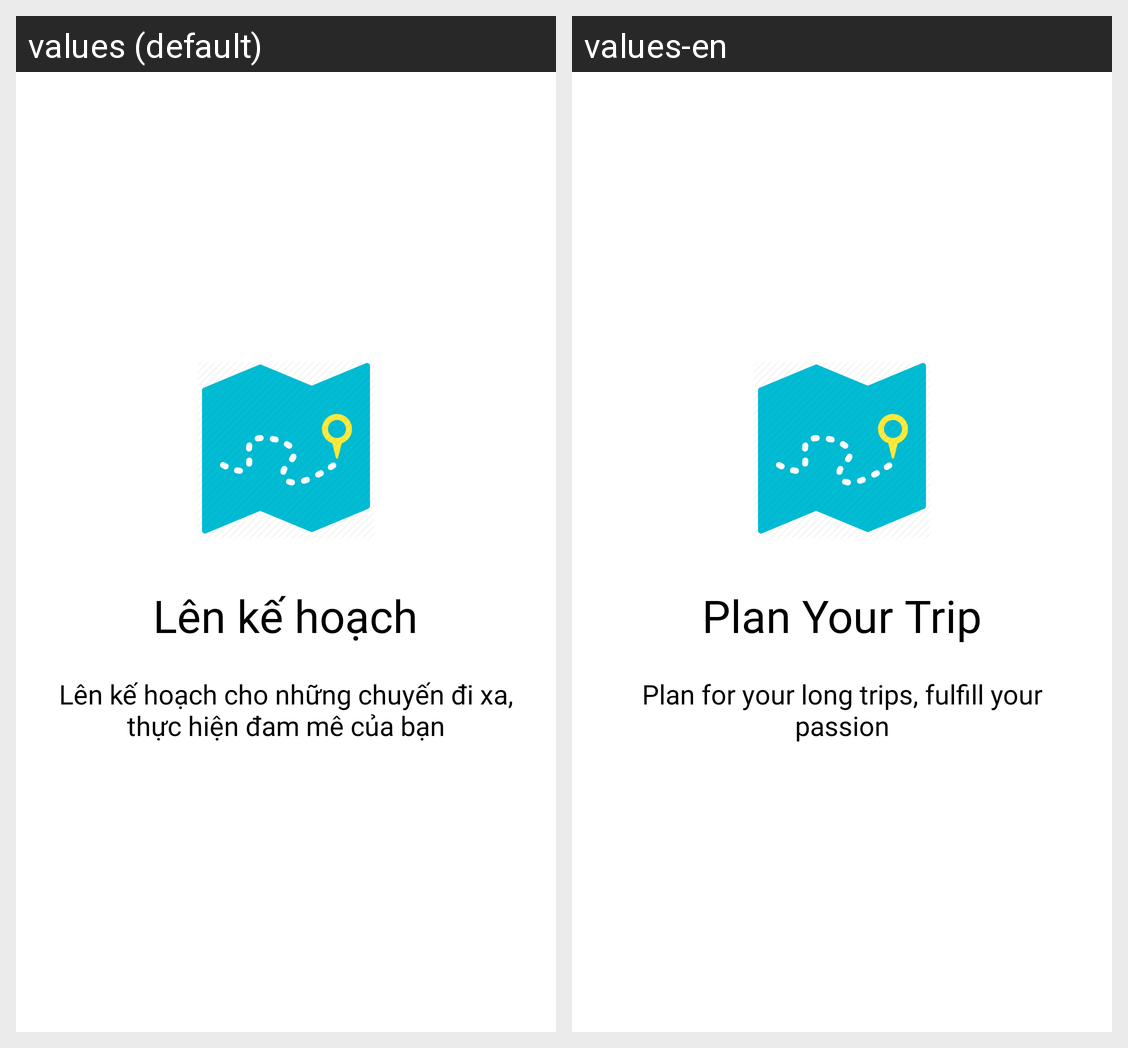

Translations of the strings shown on this Android screen, per locale in the grid:
Android screen res/layout/fragment_on_boarding1.xml rendered under 2 locales, left to right: values (default), values-en. Device: Nexus 5 (rendered at 1080×1920; each locale shown at half size, 540×960, under a caption strip naming it); theme Theme.MaterialComponents.Light.NoActionBar.
Strings drawn on this screen, with the default value and each locale's value (text and hints the layout hard-codes, and strings that could not be matched under every locale, appear in the picture but are not listed):

plan_your_trip
  values: Lên kế hoạch
  values-en: Plan Your Trip

l_n_k_ho_ch_cho_nh_ng_chuy_n_i_xa_th_c_hi_n_am_m_c_a_b_n
  values: Lên kế hoạch cho những chuyến đi xa, thực hiện đam mê của bạn
  values-en: Plan for your long trips, fulfill your passion
